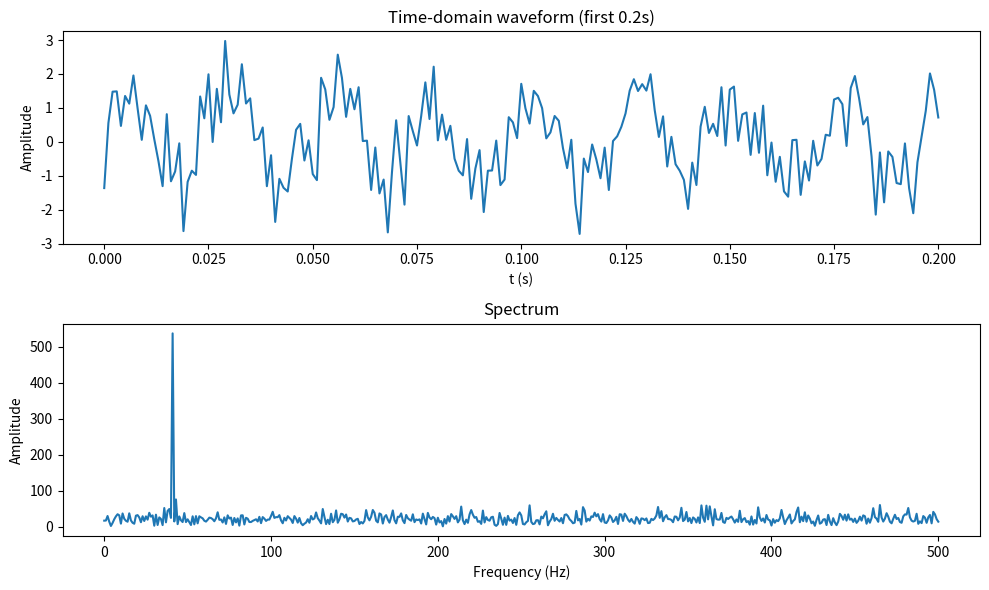

Source code (Python): (Note: this script raises an exception after producing the figure.)
import numpy as np
import matplotlib.pyplot as plt

fs = 1000
duration = 1.0
f0 = 20 + 21
noise = 0.8

# 1. time axis
t = np.arange(0, duration, 1 / fs)
# 2. generate signal
rng = np.random.default_rng()
x = np.sin(2 * np.pi * f0 * t) + noise * rng.normal(size=t.size)
# 3. spectrum
spectrum = np.abs(np.fft.rfft(x))
# 4. frequency axis
freq = np.fft.rfftfreq(t.size, 1 / fs)
# 5. find peak
peak_idx = np.argmax(spectrum)
peak_freq = freq[peak_idx]
print(f"Peak frequency = {peak_freq:.2f} Hz")
# 6. plot
fig, (ax1, ax2) = plt.subplots(2, 1, figsize=(10, 6))
mask = t <= 0.2
ax1.plot(t[mask], x[mask])
ax1.set_xlabel("t (s)")
ax1.set_ylabel("Amplitude")
ax1.set_title("Time-domain waveform (first 0.2s)")

ax2.plot(freq, spectrum)
ax2.set_xlabel("Frequency (Hz)")
ax2.set_ylabel("Amplitude")
ax2.set_title("Spectrum")

plt.tight_layout()
plt.savefig("output/fft.png")
